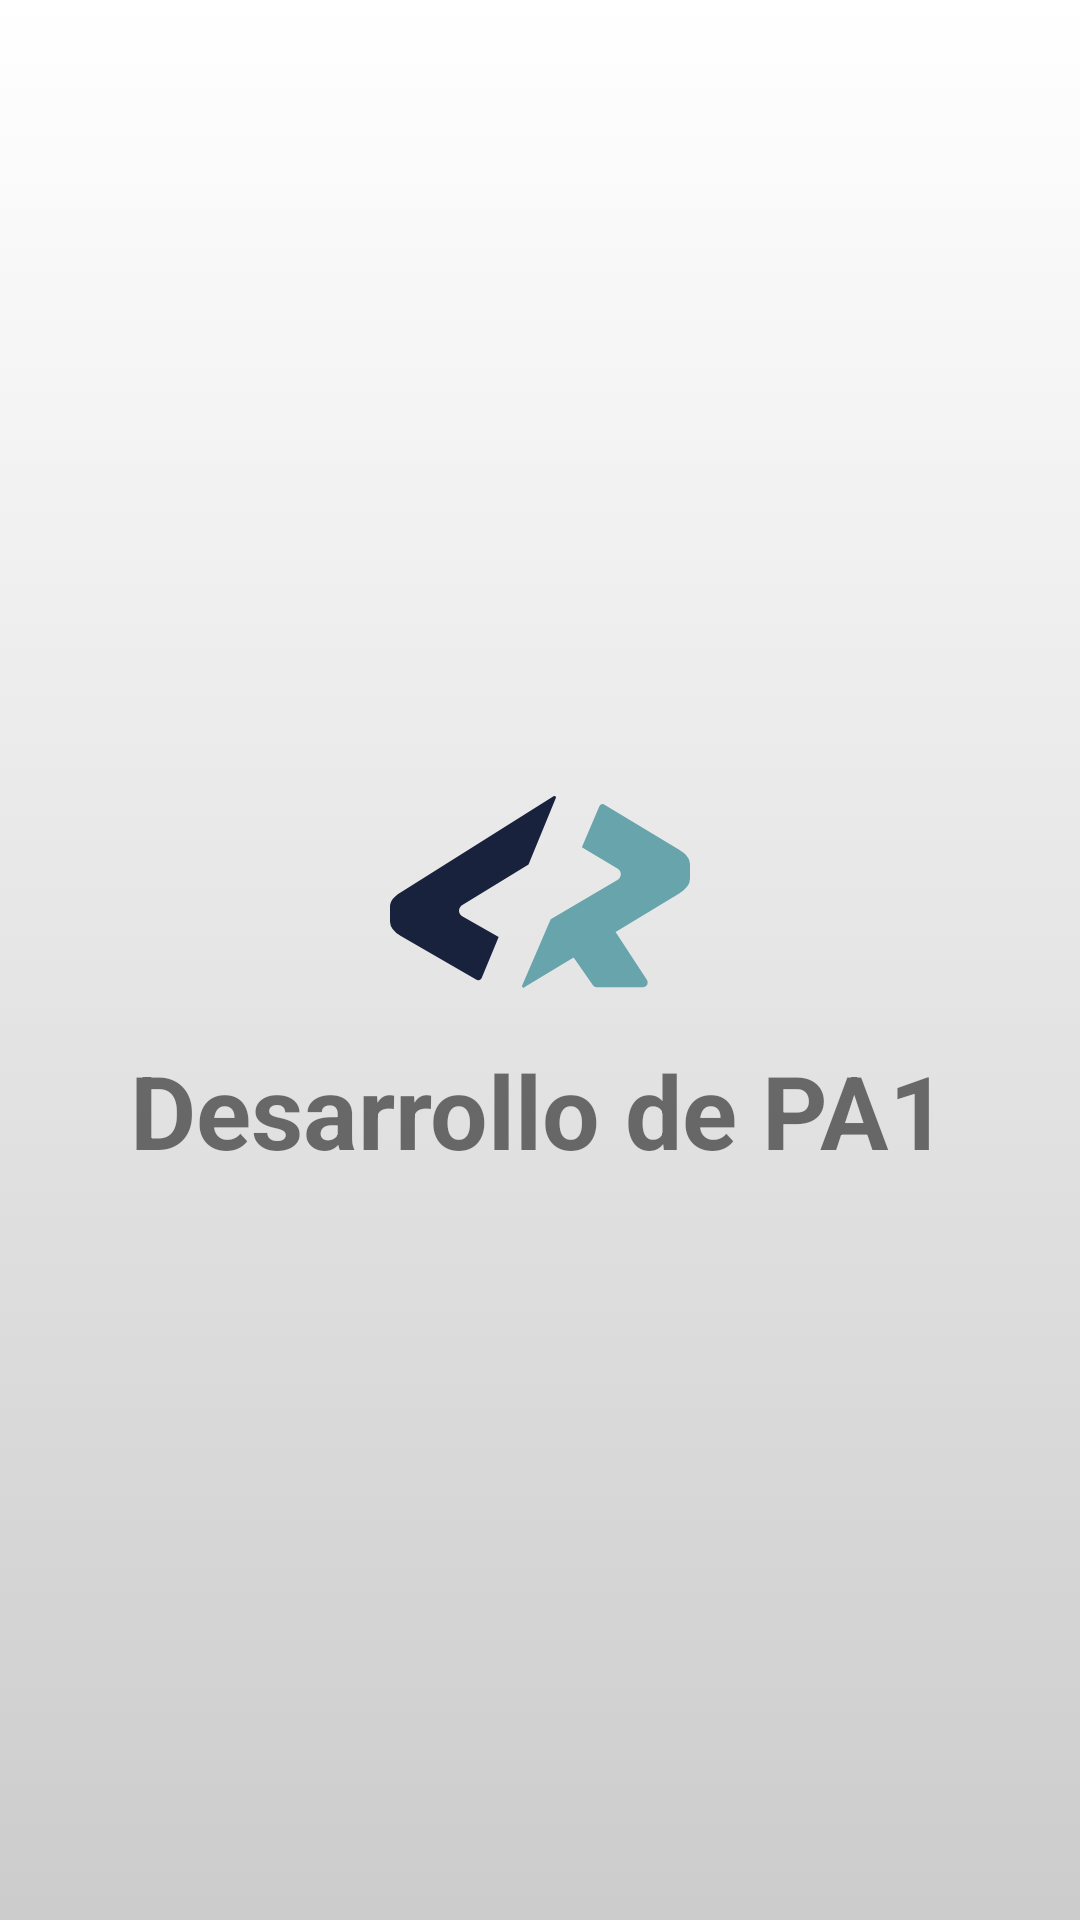

Android layout source for this screen:
<!-- AndroidManifest.xml: application theme Theme.Mendez_pa1 -->
<!-- res/layout/activity_splash.xml -->
<?xml version="1.0" encoding="utf-8"?>
<RelativeLayout xmlns:android="http://schemas.android.com/apk/res/android"
    xmlns:app="http://schemas.android.com/apk/res-auto"
    xmlns:tools="http://schemas.android.com/tools"
    android:id="@+id/main"
    android:layout_width="match_parent"
    android:layout_height="match_parent"
    tools:context=".Splash"
    android:background="@drawable/gradiente">
    
    <LinearLayout
        android:layout_width="match_parent"
        android:layout_height="match_parent"
        android:orientation="vertical"
        android:gravity="center">
        <ImageView
            android:id="@+id/ivLogo"
            android:layout_width="100dp"
            android:layout_height="100dp"
            android:layout_gravity="center"
            android:src="@drawable/coder" />
        <TextView
            android:id="@+id/txtLogo"
            android:layout_width="wrap_content"
            android:layout_height="wrap_content"
            android:text="Desarrollo de PA1"
            android:textSize="34dp"
            android:textStyle="bold" />

    </LinearLayout>
</RelativeLayout>
<!-- resources referenced by this layout -->
<resources>
  <!-- drawable coder (drawable) -->
  <vector xmlns:android="http://schemas.android.com/apk/res/android"
      android:width="256dp"
      android:height="164dp"
      android:viewportWidth="256"
      android:viewportHeight="164">
    <path
        android:pathData="M139.54,0.23L9.01,82.4C2.86,86.12 -0.14,90.28 0,94.89v12.51q0.22,6.92 9.23,12.28l64.6,37.29a3.05,3.05 0,0 0,4.39 -1.57l14.5,-35.05l-30.76,-17.42a5.5,5.5 0,0 1,-2.16 -2a5.64,5.64 0,0 1,0.28 -6.33a5.7,5.7 0,0 1,1.66 -1.49l56.47,-34.61l23.29,-56.71a1.36,1.36 0,0 0,-0.43 -1.51a1.3,1.3 0,0 0,-0.76 -0.28a1.3,1.3 0,0 0,-0.78 0.23z"
        android:fillColor="#19223c"/>
    <path
        android:pathData="M246.76,46L183.05,7.38a3.05,3.05 0,0 0,-4.39 1.34l-14.94,35.05l30.32,18.09a5.5,5.5 0,0 1,2.11 2.05a5.65,5.65 0,0 1,0 5.72a5.5,5.5 0,0 1,-2.11 2.06l-56.91,33.49l-24.17,56.26a1.36,1.36 0,0 0,0.11 1.9a1.31,1.31 0,0 0,1.46 0.21a1.3,1.3 0,0 0,0.41 -0.32l41.75,-25.23l16.48,23.67a3.97,3.97 0,0 0,3.3 1.78h39.55a3.91,3.91 0,0 0,3.49 -2.12a4.07,4.07 0,0 0,-0.2 -4.13l-26.81,-41.08l54.28,-32.82Q256,77.71 256,70.78v-12.28c0,-4.62 -3.08,-8.78 -9.23,-12.5z"
        android:fillColor="#67a4ac"/>
  </vector>
  <!-- drawable gradiente (drawable) -->
  <?xml version="1.0" encoding="utf-8"?>
  <selector xmlns:android="http://schemas.android.com/apk/res/android">
      <item>
          <shape>
              <gradient android:angle="90"
                  android:startColor="@color/colorInicio"
                  android:endColor="@color/colorFin"
                  />
          </shape>
      </item>
  </selector>
  <style name="Theme.Mendez_pa1" parent="Theme.MaterialComponents.DayNight.DarkActionBar">
          
          <item name="colorPrimary">@color/primario_pa1</item>
          <item name="colorPrimaryVariant">@color/primario_oscuro_pa1</item>
          <item name="colorOnPrimary">@color/white</item>
          
          <item name="colorSecondary">@color/acento_pa1</item>
          <item name="colorSecondaryVariant">@color/secundario_pa1</item>
          <item name="colorOnSecondary">@color/black</item>
          
          <item name="android:statusBarColor">?attr/colorPrimaryVariant</item>
          
      </style>
  <color name="colorInicio">#cccccc</color>
  <color name="colorFin">#ffffff</color>
  <color name="primario_pa1">#009688</color>
  <color name="primario_oscuro_pa1">#00695C</color>
  <color name="white">#FFFFFFFF</color>
  <color name="acento_pa1">#4DB6AC</color>
  <color name="secundario_pa1">#67a4ac</color>
  <color name="black">#FF000000</color>
</resources>
